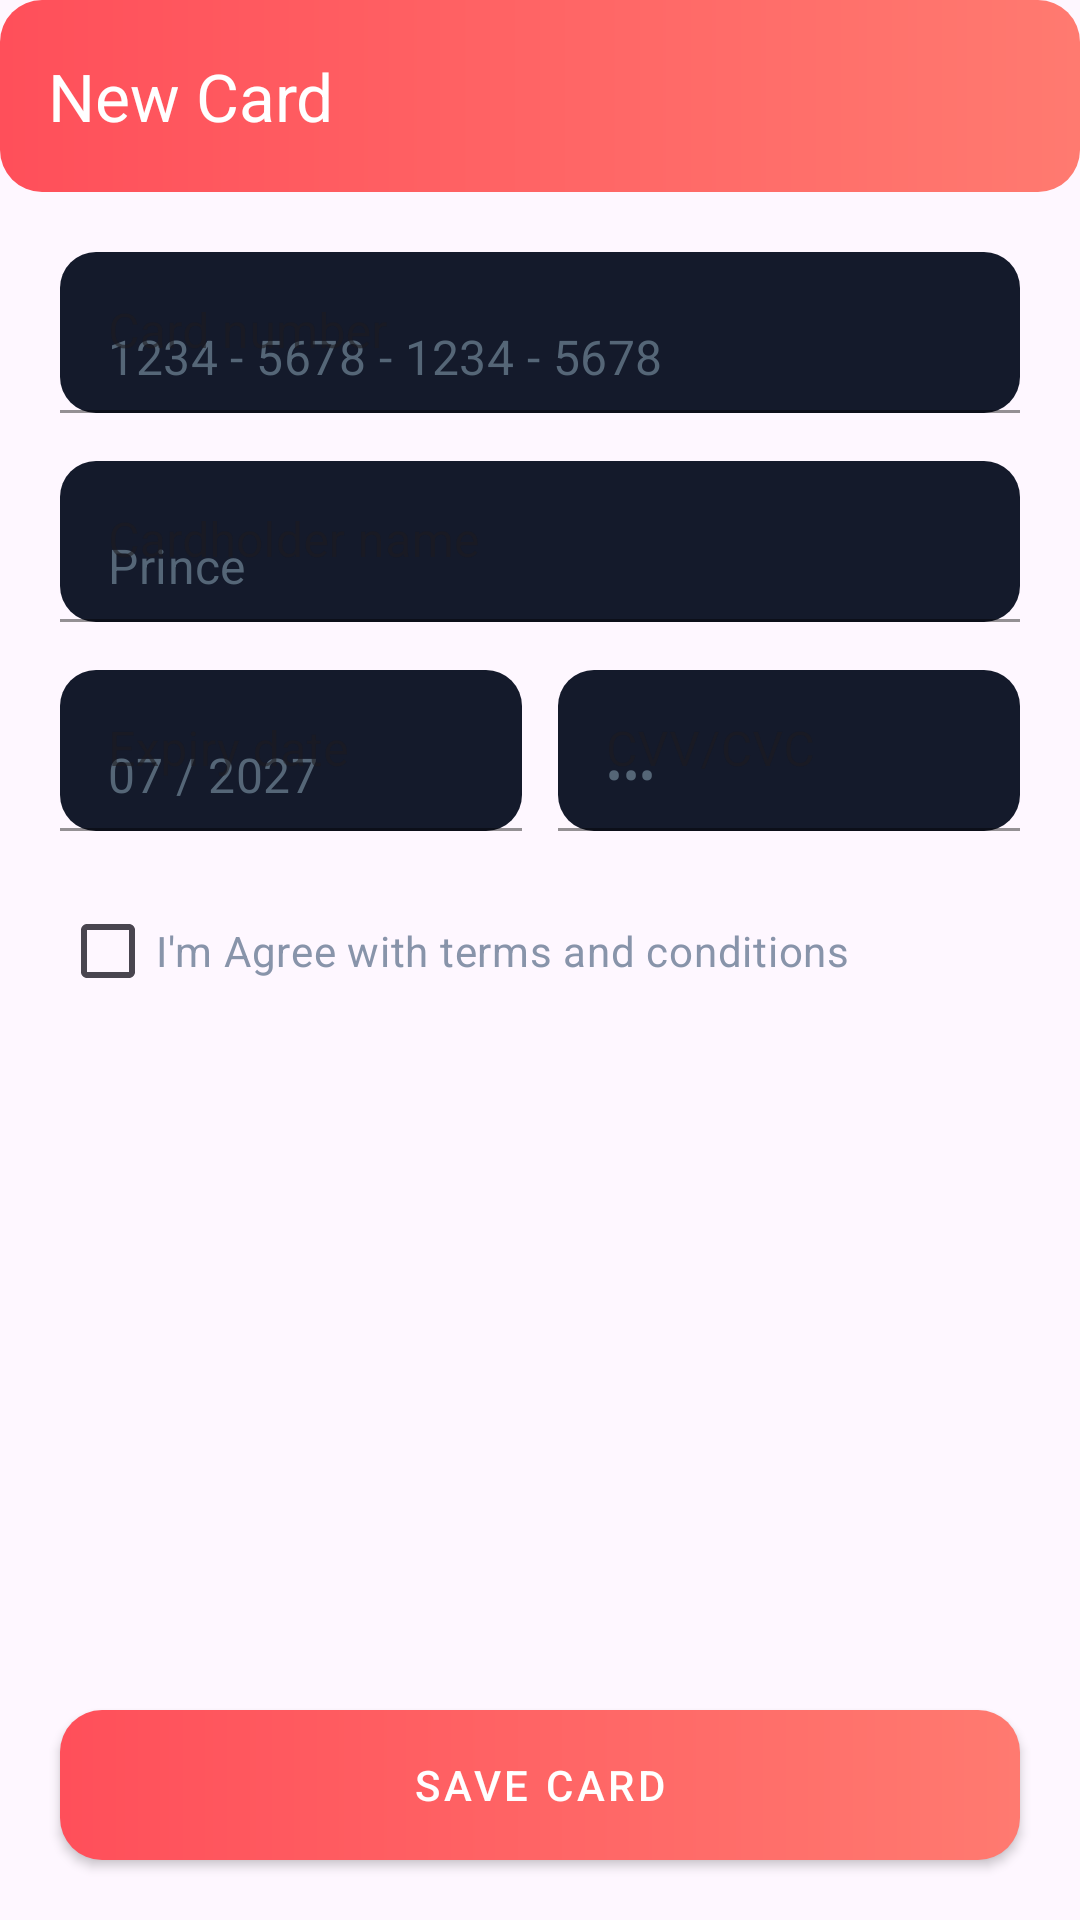

The Android layout XML behind this screen, and the referenced resources:
<!-- AndroidManifest.xml: application theme Theme.Toucanvinyl -->
<!-- res/layout/fragment_payment_form.xml -->
<?xml version="1.0" encoding="utf-8"?>
<androidx.constraintlayout.widget.ConstraintLayout xmlns:android="http://schemas.android.com/apk/res/android"
    xmlns:app="http://schemas.android.com/apk/res-auto"
    xmlns:tools="http://schemas.android.com/tools"
    android:id="@+id/main"
    android:layout_width="match_parent"
    android:layout_height="match_parent"
    tools:context=".User.Payment.PaymentFormFragment">

    
    <androidx.appcompat.widget.Toolbar
        android:id="@+id/toolbar"
        android:layout_width="match_parent"
        android:layout_height="?attr/actionBarSize"
        android:background="@drawable/bg_red_gradient"
        app:layout_constraintTop_toTopOf="parent"
        app:navigationIcon="@drawable/ic_arrow_back"
        app:subtitleTextColor="@android:color/white"
        app:title="New Card"
        app:titleTextColor="@android:color/white" />

    
    <LinearLayout
        android:id="@+id/formContainer"
        android:layout_width="match_parent"
        android:layout_height="wrap_content"
        android:orientation="vertical"
        android:padding="20dp"
        app:layout_constraintTop_toBottomOf="@id/toolbar">

        
        <com.google.android.material.textfield.TextInputLayout
            android:id="@+id/inputCardNumber"
            style="@style/Widget.MaterialComponents.TextInputLayout.FilledBox.Dense"
            android:layout_width="match_parent"
            android:layout_height="wrap_content"
            android:hint="Card number"
            app:boxBackgroundColor="#141A2B"
            app:boxCornerRadiusBottomEnd="12dp"
            app:boxCornerRadiusBottomStart="12dp"
            app:boxCornerRadiusTopEnd="12dp"
            app:boxCornerRadiusTopStart="12dp"
            app:boxStrokeColor="#FF453A"
            app:boxStrokeWidthFocused="2dp">

            <com.google.android.material.textfield.TextInputEditText
                android:id="@+id/etCardNumber"
                android:layout_width="match_parent"
                android:layout_height="wrap_content"
                android:hint="1234 - 5678 - 1234 - 5678"
                android:inputType="number"
                android:textColor="@android:color/white"
                android:textColorHint="#567" />
        </com.google.android.material.textfield.TextInputLayout>

        
        <com.google.android.material.textfield.TextInputLayout
            android:id="@+id/inputCardHolder"
            style="@style/Widget.MaterialComponents.TextInputLayout.FilledBox.Dense"
            android:layout_width="match_parent"
            android:layout_height="wrap_content"
            android:layout_marginTop="16dp"
            android:hint="Cardholder name"
            app:boxBackgroundColor="#141A2B"
            app:boxCornerRadiusBottomEnd="12dp"
            app:boxCornerRadiusBottomStart="12dp"
            app:boxCornerRadiusTopEnd="12dp"
            app:boxCornerRadiusTopStart="12dp"
            app:boxStrokeColor="#FF453A"
            app:boxStrokeWidthFocused="2dp">

            <com.google.android.material.textfield.TextInputEditText
                android:id="@+id/etCardHolder"
                android:layout_width="match_parent"
                android:layout_height="wrap_content"
                android:hint="Prince"
                android:textColor="@android:color/white"
                android:textColorHint="#567" />
        </com.google.android.material.textfield.TextInputLayout>

        
        <LinearLayout
            android:layout_width="match_parent"
            android:layout_height="wrap_content"
            android:layout_marginTop="16dp"
            android:orientation="horizontal"
            android:weightSum="2">

            <com.google.android.material.textfield.TextInputLayout
                android:id="@+id/inputExpiry"
                style="@style/Widget.MaterialComponents.TextInputLayout.FilledBox.Dense"
                android:layout_width="0dp"
                android:layout_height="wrap_content"
                android:layout_weight="1"
                android:hint="Expiry date"
                app:boxBackgroundColor="#141A2B"
                app:boxCornerRadiusBottomEnd="12dp"
                app:boxCornerRadiusBottomStart="12dp"
                app:boxCornerRadiusTopEnd="12dp"
                app:boxCornerRadiusTopStart="12dp"
                app:boxStrokeColor="#FF453A"
                app:boxStrokeWidthFocused="2dp">

                <com.google.android.material.textfield.TextInputEditText
                    android:id="@+id/etExpiry"
                    android:layout_width="match_parent"
                    android:layout_height="wrap_content"
                    android:hint="07 / 2027"
                    android:inputType="number"
                    android:textColor="@android:color/white"
                    android:textColorHint="#567" />
            </com.google.android.material.textfield.TextInputLayout>

            <com.google.android.material.textfield.TextInputLayout
                android:id="@+id/inputCVV"
                style="@style/Widget.MaterialComponents.TextInputLayout.FilledBox.Dense"
                android:layout_width="0dp"
                android:layout_height="wrap_content"
                android:layout_marginStart="12dp"
                android:layout_weight="1"
                android:hint="CVV/CVC"
                app:boxBackgroundColor="#141A2B"
                app:boxCornerRadiusBottomEnd="12dp"
                app:boxCornerRadiusBottomStart="12dp"
                app:boxCornerRadiusTopEnd="12dp"
                app:boxCornerRadiusTopStart="12dp"
                app:boxStrokeColor="#FF453A"
                app:boxStrokeWidthFocused="2dp">

                <com.google.android.material.textfield.TextInputEditText
                    android:id="@+id/etCVV"
                    android:layout_width="match_parent"
                    android:layout_height="wrap_content"
                    android:hint="•••"
                    android:inputType="numberPassword"
                    android:textColor="@android:color/white"
                    android:textColorHint="#567" />
            </com.google.android.material.textfield.TextInputLayout>

        </LinearLayout>

        
        <CheckBox
            android:id="@+id/cbTerms"
            android:layout_width="wrap_content"
            android:layout_height="wrap_content"
            android:layout_marginTop="16dp"
            android:text="I'm Agree with terms and conditions"
            android:textColor="#8894AA" />

    </LinearLayout>

    
    <com.google.android.material.button.MaterialButton
        android:id="@+id/btnSaveCard"
        style="@style/Widget.MaterialComponents.Button"
        android:layout_width="match_parent"
        android:layout_height="50dp"
        android:layout_margin="20dp"
        android:background="@drawable/bg_red_gradient"
        android:text="Save Card"
        android:textColor="@android:color/white"
        app:backgroundTint="@null"
        app:cornerRadius="14dp"
        app:layout_constraintBottom_toBottomOf="parent" />


</androidx.constraintlayout.widget.ConstraintLayout>
<!-- resources referenced by this layout -->
<resources>
  <!-- drawable bg_red_gradient (drawable) -->
  <shape xmlns:android="http://schemas.android.com/apk/res/android" android:shape="rectangle">
      <gradient
          android:startColor="#FF4F5A"
          android:endColor="#FF7A70"
          android:angle="0"/>
      <corners android:radius="14dp"/>
  </shape>
  <style name="Theme.Toucanvinyl" parent="Base.Theme.Toucanvinyl" />
  <style name="Base.Theme.Toucanvinyl" parent="Theme.Material3.DayNight.NoActionBar">
          
          
      </style>
</resources>
